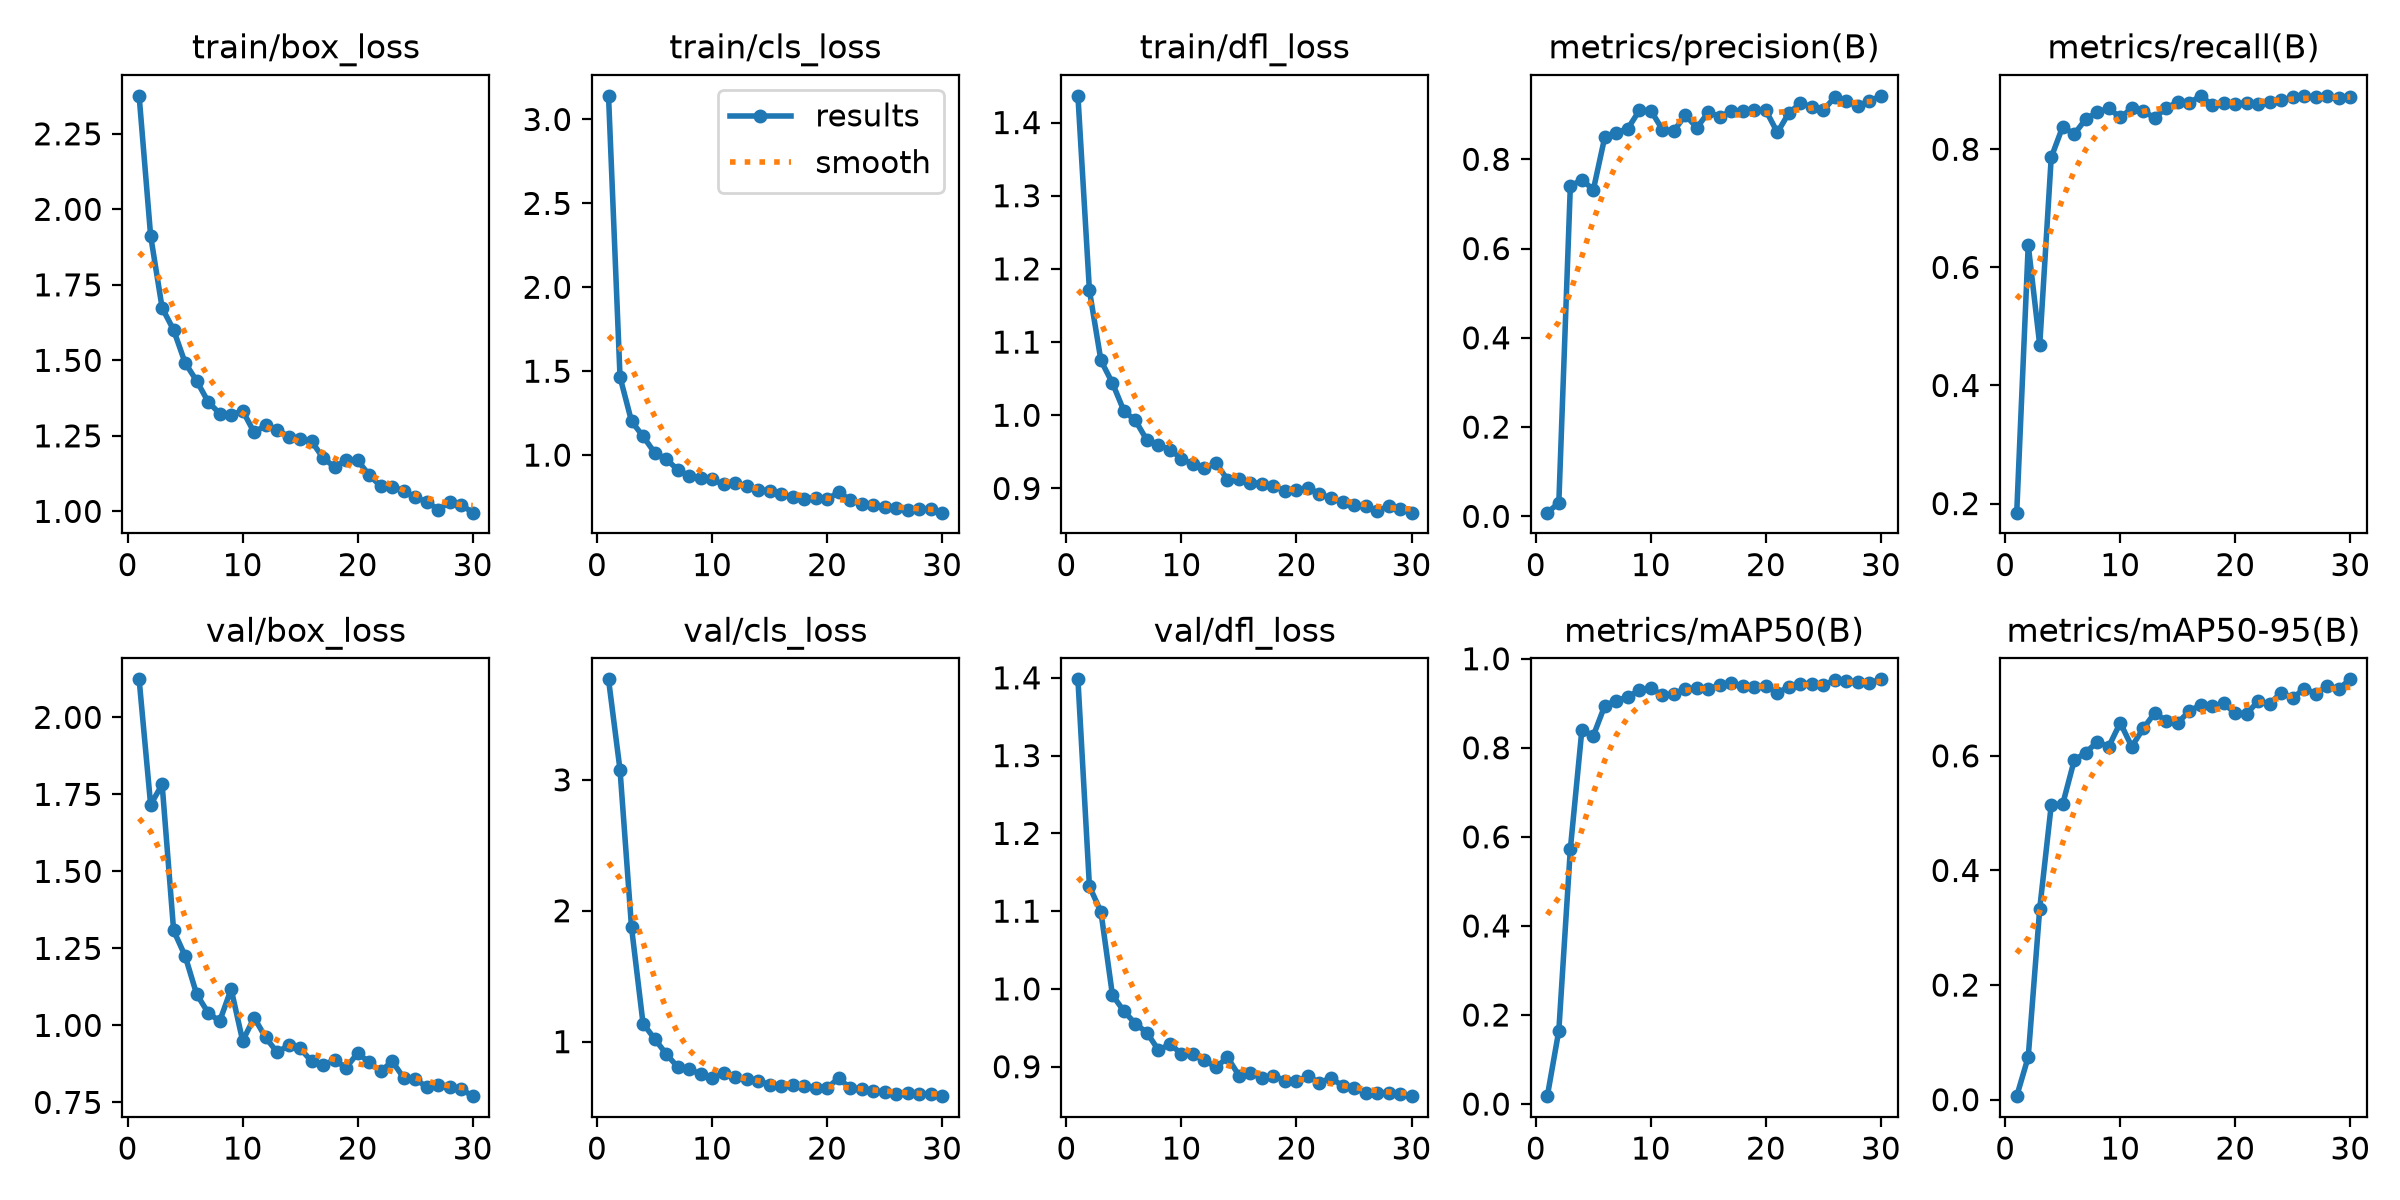

The table this chart was drawn from, first rows:
epoch, time, train/box_loss, train/cls_loss, train/dfl_loss, metrics/precision(B), metrics/recall(B), metrics/mAP50(B), metrics/mAP50-95(B), val/box_loss, val/cls_loss, val/dfl_loss, lr/pg0, lr/pg1, lr/pg2
1, 6.442, 2.376, 3.141, 1.436, 0.00829, 0.1846, 0.01776, 0.0062, 2.123, 3.768, 1.398, 0.000461, 0.000461, 0.000461
2, 11.13, 1.913, 1.466, 1.171, 0.03022, 0.6379, 0.1649, 0.07457, 1.716, 3.076, 1.132, 0.0009064, 0.0009064, 0.0009064
3, 15.7, 1.674, 1.202, 1.075, 0.7394, 0.4685, 0.5723, 0.3335, 1.782, 1.873, 1.099, 0.00132, 0.00132, 0.00132
4, 20.21, 1.6, 1.112, 1.044, 0.7546, 0.7862, 0.8393, 0.5139, 1.308, 1.139, 0.9922, 0.001288, 0.001288, 0.001288
5, 24.68, 1.492, 1.015, 1.006, 0.7316, 0.8384, 0.8274, 0.5159, 1.225, 1.023, 0.9714, 0.00124, 0.00124, 0.00124
6, 29.18, 1.432, 0.9766, 0.9929, 0.8504, 0.8255, 0.895, 0.5922, 1.101, 0.9078, 0.9553, 0.001193, 0.001193, 0.001193
7, 33.71, 1.363, 0.9141, 0.9659, 0.8597, 0.8512, 0.9058, 0.6057, 1.041, 0.8079, 0.9437, 0.001146, 0.001146, 0.001146
8, 38.19, 1.324, 0.8754, 0.9592, 0.8688, 0.8625, 0.9147, 0.6242, 1.013, 0.7922, 0.9214, 0.001099, 0.001099, 0.001099
9, 42.75, 1.319, 0.8618, 0.953, 0.9094, 0.8695, 0.9291, 0.6161, 1.118, 0.7512, 0.9288, 0.001052, 0.001052, 0.001052
10, 47.25, 1.333, 0.8549, 0.9408, 0.9093, 0.8539, 0.9343, 0.6577, 0.9498, 0.724, 0.9168, 0.001005, 0.001005, 0.001005
11, 51.77, 1.261, 0.8253, 0.9329, 0.8667, 0.8692, 0.9181, 0.6161, 1.025, 0.7604, 0.917, 0.0009574, 0.0009574, 0.0009574
12, 56.23, 1.285, 0.8318, 0.9274, 0.8635, 0.8647, 0.9211, 0.6477, 0.9608, 0.729, 0.9088, 0.0009103, 0.0009103, 0.0009103
13, 60.68, 1.27, 0.8151, 0.9348, 0.8989, 0.853, 0.9327, 0.6748, 0.9125, 0.7121, 0.899, 0.0008631, 0.0008631, 0.0008631
14, 65.2, 1.247, 0.7948, 0.912, 0.8709, 0.8705, 0.9336, 0.661, 0.9352, 0.7015, 0.9122, 0.000816, 0.000816, 0.000816
15, 69.69, 1.24, 0.7865, 0.9135, 0.9053, 0.8793, 0.9327, 0.6579, 0.9252, 0.6724, 0.8887, 0.0007688, 0.0007688, 0.0007688
16, 74.12, 1.232, 0.7709, 0.908, 0.8956, 0.8786, 0.9404, 0.6778, 0.8831, 0.6612, 0.892, 0.0007216, 0.0007216, 0.0007216
17, 78.61, 1.176, 0.7505, 0.9066, 0.908, 0.8905, 0.9466, 0.6891, 0.8728, 0.6686, 0.8853, 0.0006745, 0.0006745, 0.0006745
18, 83.06, 1.147, 0.7406, 0.903, 0.909, 0.8747, 0.9386, 0.6865, 0.8863, 0.6597, 0.8883, 0.0006273, 0.0006273, 0.0006273
19, 87.57, 1.17, 0.7466, 0.8966, 0.9099, 0.8776, 0.9371, 0.6914, 0.863, 0.6455, 0.8822, 0.0005802, 0.0005802, 0.0005802
20, 92.08, 1.169, 0.7372, 0.8974, 0.9094, 0.8761, 0.9388, 0.674, 0.9103, 0.6465, 0.8814, 0.000533, 0.000533, 0.000533
21, 104, 1.12, 0.7784, 0.901, 0.8601, 0.879, 0.9235, 0.6738, 0.8802, 0.7206, 0.8876, 0.0004859, 0.0004859, 0.0004859
22, 108.3, 1.083, 0.7339, 0.8928, 0.9039, 0.8768, 0.9368, 0.6955, 0.8506, 0.6468, 0.8797, 0.0004387, 0.0004387, 0.0004387
23, 112.6, 1.082, 0.7089, 0.8863, 0.9253, 0.8803, 0.9439, 0.691, 0.8837, 0.6388, 0.8853, 0.0003915, 0.0003915, 0.0003915
24, 116.8, 1.068, 0.7055, 0.8813, 0.9177, 0.883, 0.9442, 0.7104, 0.8296, 0.625, 0.8755, 0.0003444, 0.0003444, 0.0003444
25, 121, 1.047, 0.6934, 0.8773, 0.9104, 0.8879, 0.9405, 0.7006, 0.8256, 0.6139, 0.8727, 0.0002972, 0.0002972, 0.0002972
26, 125.3, 1.032, 0.6828, 0.8756, 0.9393, 0.8901, 0.952, 0.7175, 0.8005, 0.603, 0.8663, 0.0002501, 0.0002501, 0.0002501
27, 129.6, 1.006, 0.6732, 0.8694, 0.9304, 0.888, 0.9509, 0.7086, 0.8065, 0.6061, 0.8667, 0.0002029, 0.0002029, 0.0002029
28, 133.8, 1.03, 0.6789, 0.8757, 0.9189, 0.8903, 0.9471, 0.7219, 0.8014, 0.6035, 0.8664, 0.0001558, 0.0001558, 0.0001558
29, 138.1, 1.022, 0.6772, 0.8713, 0.9303, 0.8872, 0.9461, 0.7172, 0.7932, 0.5992, 0.8649, 0.0001086, 0.0001086, 0.0001086
30, 142.3, 0.9958, 0.6571, 0.8669, 0.9422, 0.8891, 0.9538, 0.7335, 0.7703, 0.5838, 0.8621, 6.1447e-05, 6.1447e-05, 6.1447e-05
